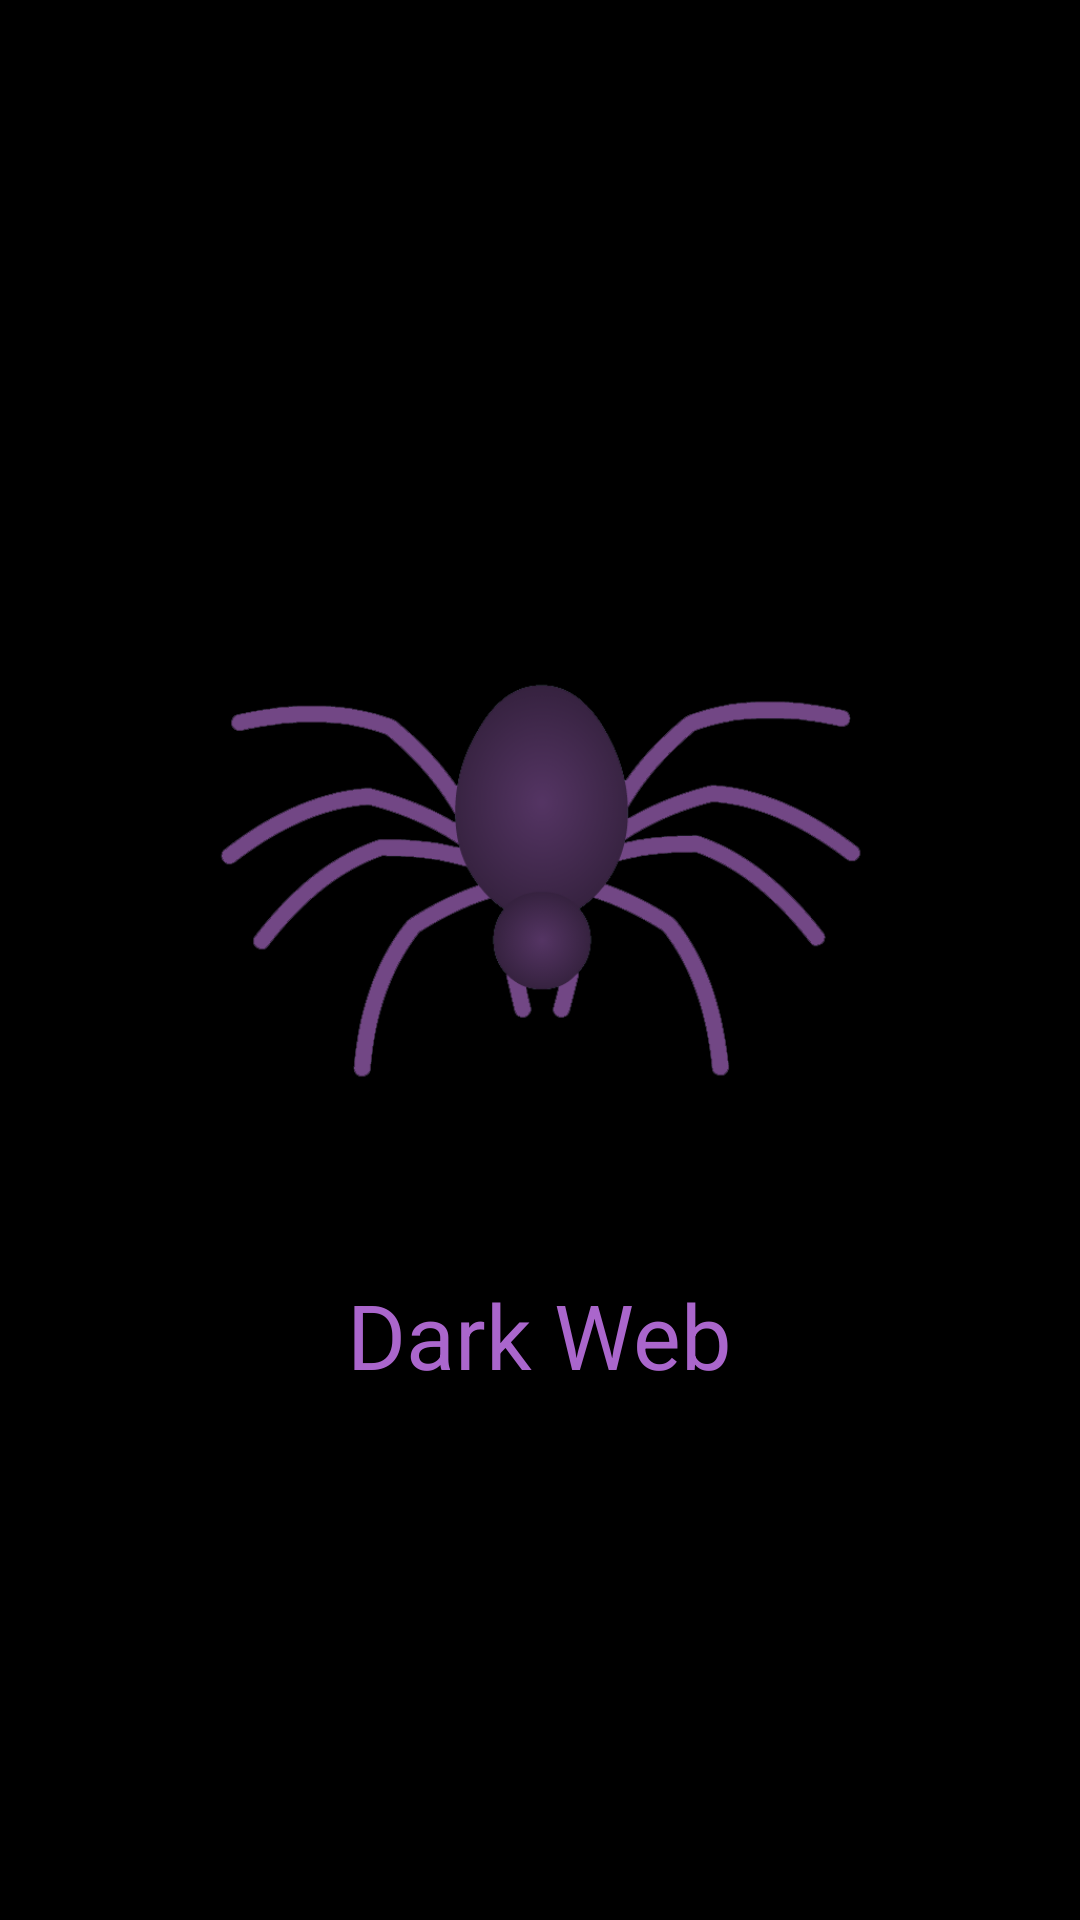

Reconstruct the res/layout file that produces this screen, plus the resources it refers to.
<!-- AndroidManifest.xml: application theme AppTheme -->
<!-- res/layout/splash_screen_view.xml -->
<?xml version="1.0" encoding="utf-8"?>
<RelativeLayout xmlns:android="http://schemas.android.com/apk/res/android"
    android:layout_width="match_parent"
    android:layout_height="match_parent"
    android:background="@android:color/background_dark"
    android:gravity="center">

    <ImageView
        android:id="@+id/logo_id"
        android:layout_width="250dp"
        android:layout_height="250dp"
        android:layout_centerInParent="true"
        android:src="@drawable/purple_spider" />

    <TextView
        android:layout_width="wrap_content"
        android:layout_height="wrap_content"
        android:layout_below="@+id/logo_id"
        android:layout_centerHorizontal="true"
        android:text="Dark Web"
        android:textColor="@android:color/holo_purple"
        android:textSize="30dp"
        android:textStyle="normal" />

</RelativeLayout>
<!-- resources referenced by this layout -->
<resources>
  <!-- drawable purple_spider: png bitmap (drawable-v24, 35291 bytes) -->
  <style name="AppTheme" parent="Theme.AppCompat.NoActionBar">
          
          <item name="colorPrimary">@color/colorPrimary</item>
          <item name="colorPrimaryDark">@color/colorPrimaryDark</item>
          <item name="colorAccent">@color/colorAccent</item>
      </style>
  <color name="colorPrimary">#021718</color>
  <color name="colorPrimaryDark">#356982</color>
  <color name="colorAccent">#FF4081</color>
</resources>
